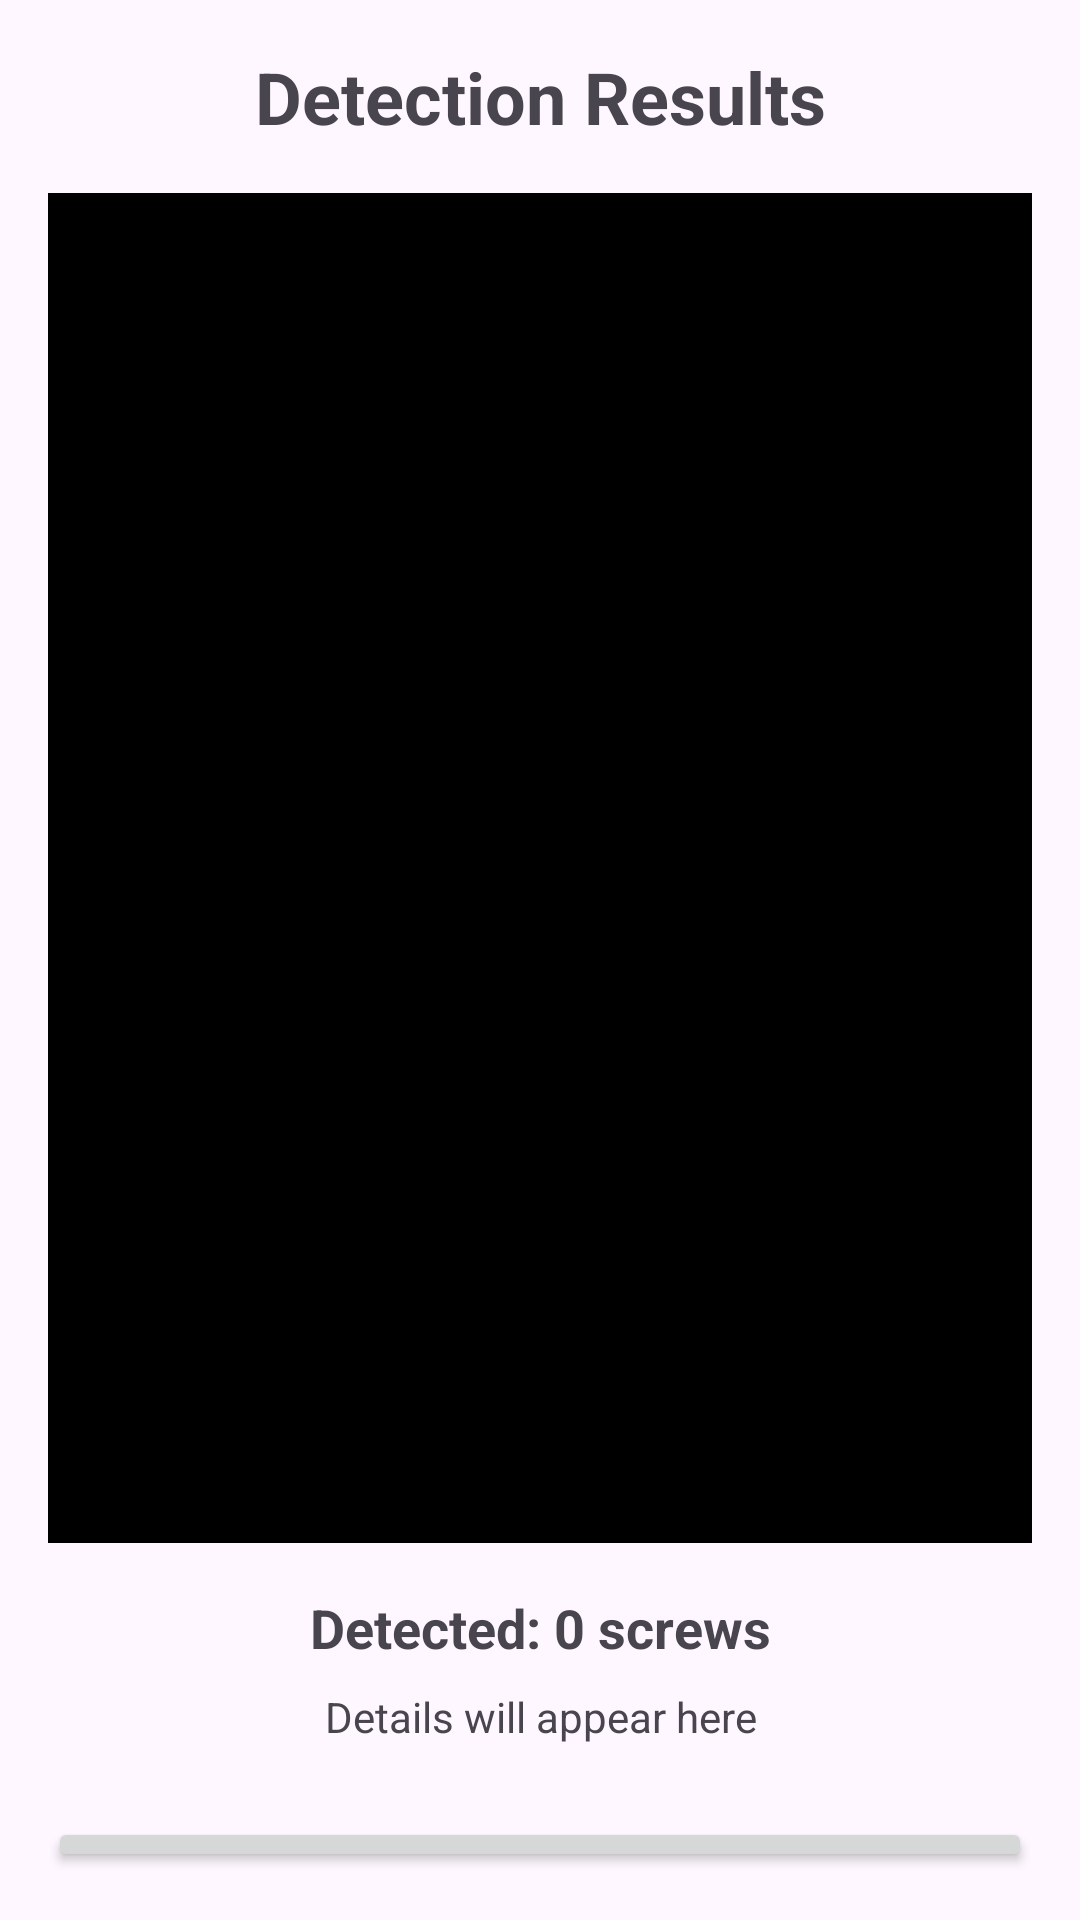

The Android layout XML behind this screen, and the referenced resources:
<!-- AndroidManifest.xml: application theme Theme.MissingObjectDetection -->
<!-- res/layout/activity_result.xml -->
<?xml version="1.0" encoding="utf-8"?>
<LinearLayout xmlns:android="http://schemas.android.com/apk/res/android"
    android:layout_width="match_parent"
    android:layout_height="match_parent"
    android:orientation="vertical"
    android:padding="16dp">

    <TextView
        android:id="@+id/tvTitle"
        android:layout_width="match_parent"
        android:layout_height="wrap_content"
        android:text="Detection Results"
        android:textSize="24sp"
        android:textStyle="bold"
        android:gravity="center"
        android:layout_marginBottom="16dp" />

    <ImageView
        android:id="@+id/ivResult"
        android:layout_width="match_parent"
        android:layout_height="450dp"
        android:scaleType="fitCenter"
        android:background="@android:color/black"
        android:layout_marginBottom="16dp" />

    <TextView
        android:id="@+id/tvDetectionCount"
        android:layout_width="match_parent"
        android:layout_height="wrap_content"
        android:text="Detected: 0 screws"
        android:textSize="18sp"
        android:gravity="center"
        android:layout_marginBottom="8dp"
        android:textStyle="bold" />

    <TextView
        android:id="@+id/tvDetectionDetails"
        android:layout_width="match_parent"
        android:layout_height="wrap_content"
        android:text="Details will appear here"
        android:textSize="14sp"
        android:gravity="center"
        android:layout_marginBottom="24dp" />

    <Button
        android:id="@+id/btnBack"
        android:layout_width="match_parent"
        android:layout_height="wrap_content"
        android:text="Back to Camera"
        android:textSize="18sp" />

</LinearLayout>
<!-- resources referenced by this layout -->
<resources>
  <style name="Theme.MissingObjectDetection" parent="Base.Theme.MissingObjectDetection" />
  <style name="Base.Theme.MissingObjectDetection" parent="Theme.Material3.DayNight.NoActionBar">
          
          
      </style>
</resources>
